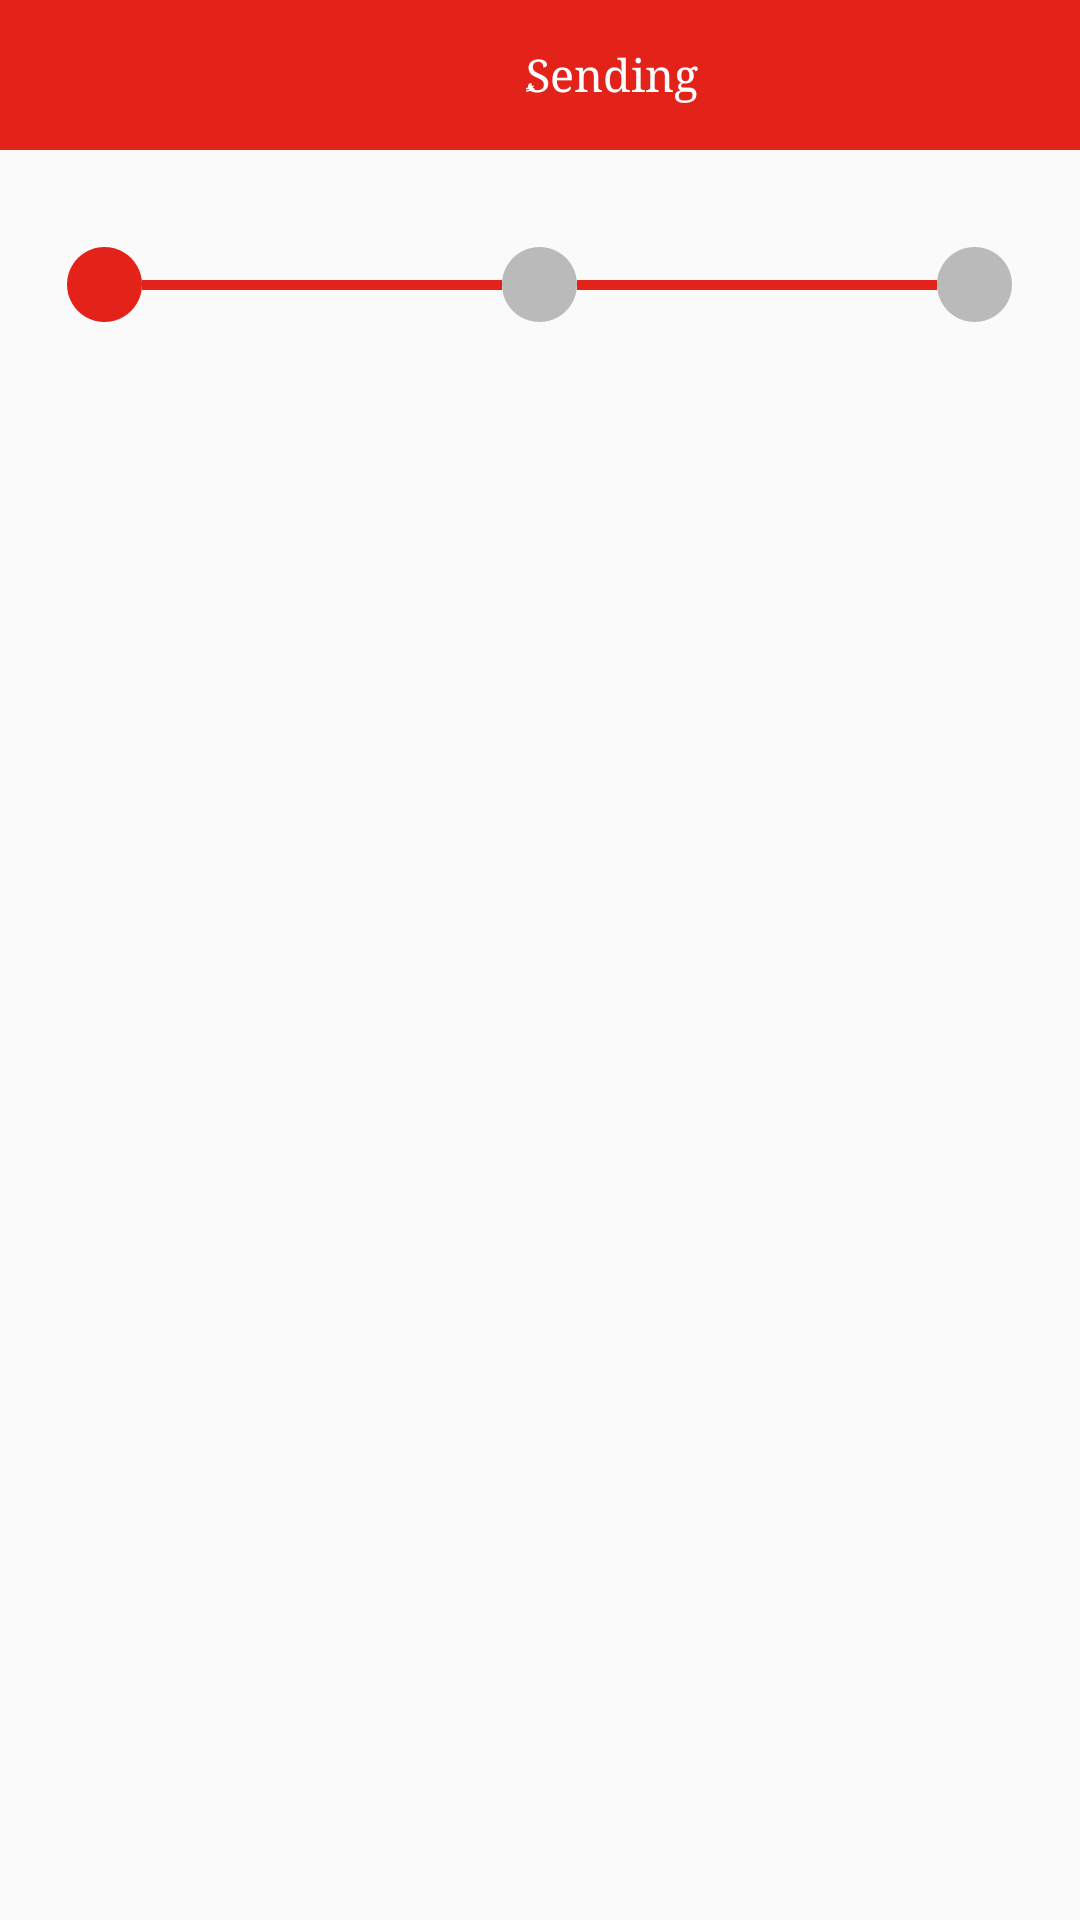

Write the Android layout XML for this screen, with the resource values it uses.
<!-- AndroidManifest.xml: application theme AppTheme -->
<!-- res/layout/fragment_scdule.xml -->
<?xml version="1.0" encoding="utf-8"?>
<androidx.constraintlayout.widget.ConstraintLayout xmlns:android="http://schemas.android.com/apk/res/android"
    xmlns:app="http://schemas.android.com/apk/res-auto"
    android:layout_width="match_parent"
    android:layout_height="match_parent"
    android:background="@color/gray0"
    android:clickable="true"
    android:focusable="true"
    >

    <androidx.appcompat.widget.Toolbar
        android:id="@+id/toolbar"
        android:layout_width="match_parent"
        android:layout_height="50dp"
        android:background="@color/colorPrimary"
        app:contentInsetEnd="0dp"
        app:contentInsetStart="0dp"
        app:layout_constraintTop_toTopOf="parent">

        <LinearLayout
            android:layout_width="match_parent"
            android:layout_height="match_parent"
            android:weightSum="1">


            <ImageView
                android:id="@+id/arrow"
                android:layout_width="45dp"
                android:layout_height="50dp"
                android:layout_weight=".01"
                android:paddingTop="13dp"
                android:paddingBottom="13dp"
                android:src="@drawable/ic_left_arrows"
                android:tint="@color/white" />

            <TextView
                android:layout_width="0dp"
                android:layout_height="match_parent"
                android:layout_weight=".99"
                android:gravity="center"
                android:text="@string/schedule_pickup"
                android:textColor="@color/white"
                android:textSize="15sp" />

        </LinearLayout>
    </androidx.appcompat.widget.Toolbar>

    <ScrollView
        android:layout_width="match_parent"
        android:layout_height="0dp"
        android:fillViewport="true"
        app:layout_constraintBottom_toBottomOf="parent"
        app:layout_constraintTop_toBottomOf="@+id/toolbar"

        >

        <androidx.constraintlayout.widget.ConstraintLayout
            android:layout_width="match_parent"
            android:layout_height="wrap_content">

            <LinearLayout
                android:id="@+id/ll"
                android:layout_width="0dp"
                android:layout_height="90dp"
                android:gravity="center"
                android:orientation="horizontal"
                app:layout_constraintLeft_toLeftOf="parent"
                app:layout_constraintRight_toRightOf="parent"
                app:layout_constraintTop_toTopOf="parent">

                <ImageView
                    android:id="@+id/im1"
                    android:layout_width="25dp"
                    android:layout_height="25dp"
                    android:layout_gravity="center_vertical"
                    android:src="@drawable/ic_circular"
                    android:tint="@color/colorPrimary" />

                <View
                    android:layout_width="120dp"
                    android:layout_height="10px"
                    android:layout_gravity="center_vertical"
                    android:background="@color/colorPrimary" />

                <ImageView
                    android:id="@+id/im2"
                    android:layout_width="25dp"
                    android:layout_height="25dp"
                    android:layout_gravity="center_vertical"
                    android:src="@drawable/ic_circular"
                    android:tint="@color/gray4" />

                <View
                    android:layout_width="120dp"
                    android:layout_height="10px"
                    android:layout_gravity="center_vertical"
                    android:background="@color/colorPrimary" />

                <ImageView
                    android:id="@+id/im3"
                    android:layout_width="25dp"
                    android:layout_height="25dp"
                    android:layout_gravity="center_vertical"
                    android:src="@drawable/ic_circular"

                    android:tint="@color/gray4" />

            </LinearLayout>

            <FrameLayout
                android:id="@+id/fragment_main_child"
                android:layout_width="match_parent"
                android:layout_height="0dp"
                app:layout_constraintBottom_toBottomOf="parent"
                app:layout_constraintTop_toBottomOf="@+id/ll"></FrameLayout>
        </androidx.constraintlayout.widget.ConstraintLayout>

    </ScrollView>
</androidx.constraintlayout.widget.ConstraintLayout>
<!-- resources referenced by this layout -->
<resources>
  <color name="colorPrimary">#e32219</color>
  <color name="gray0">#FAFAFA</color>
  <color name="gray4">#bababa</color>
  <color name="white">#ffffff</color>
  <!-- drawable ic_circular (drawable) -->
  <vector android:height="24dp" android:viewportHeight="438.533"
      android:viewportWidth="438.533" android:width="24dp" xmlns:android="http://schemas.android.com/apk/res/android">
      <path android:fillColor="#FF000000" android:pathData="M409.133,109.203c-19.608,-33.592 -46.205,-60.189 -79.798,-79.796C295.736,9.801 259.058,0 219.273,0c-39.781,0 -76.47,9.801 -110.063,29.407c-33.595,19.604 -60.192,46.201 -79.8,79.796C9.801,142.8 0,179.489 0,219.267c0,39.78 9.804,76.463 29.407,110.062c19.607,33.592 46.204,60.189 79.799,79.798c33.597,19.605 70.283,29.407 110.063,29.407s76.47,-9.802 110.065,-29.407c33.593,-19.602 60.189,-46.206 79.795,-79.798c19.603,-33.596 29.403,-70.284 29.403,-110.062C438.533,179.485 428.732,142.795 409.133,109.203z"/>
  </vector>
  <string name="schedule_pickup">ٍSending</string>
  <style name="AppTheme" parent="Theme.AppCompat.Light.NoActionBar">
          
          <item name="colorPrimary">@color/colorPrimary</item>
          <item name="colorPrimaryDark">@color/colorPrimaryDark</item>
          <item name="colorAccent">@color/colorAccent</item>
          <item name="android:typeface">serif</item>
  
  
      </style>
  <color name="colorPrimaryDark">#b31b14</color>
  <color name="colorAccent">#e32219</color>
</resources>
